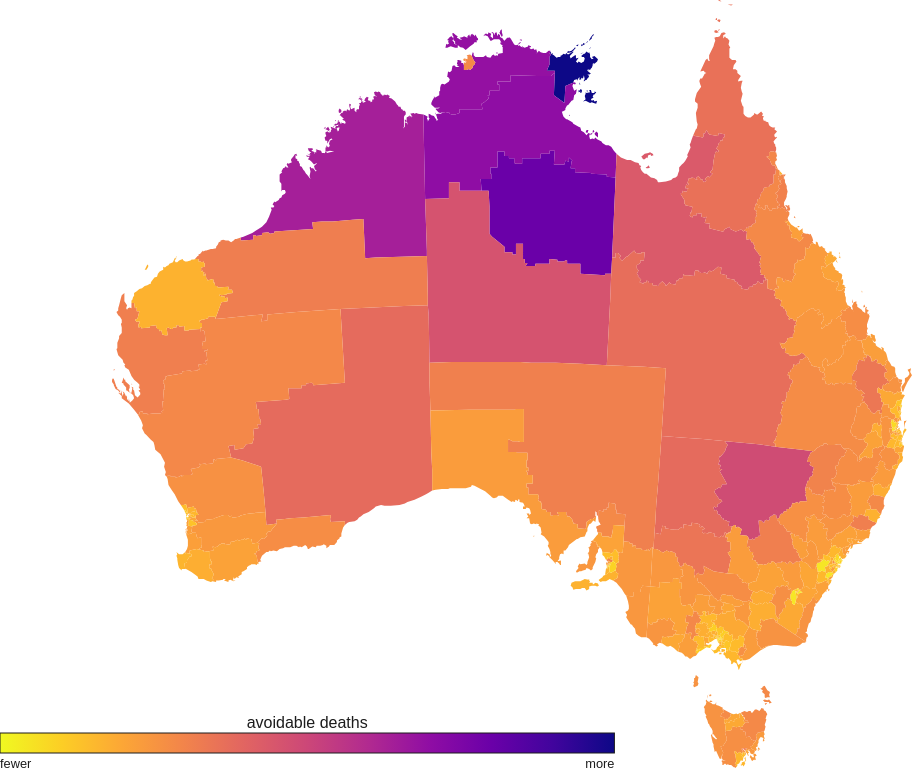
D3 v4 page, settled after 360 driven frames (6 s of simulated time); the page loaded 1 data file(s).


      window.dataLayer = window.dataLayer || [];
      function gtag(){dataLayer.push(arguments);}
      gtag('js', new Date());
      gtag('config', 'UA-155991615-1');
    

      // load data
      d3.json("./resources/regions.topojson", function(error, data) {
        if (error) throw error;
        // format data
        regionData = topojson.feature(data, data.objects.regions);
        // elements
        map = d3.select("#map");
        svg = d3.select("#svg");
        svgGroup = d3.select("#svgGroup");
        // map calculations
        projection = d3.geoIdentity();
        path = d3.geoPath()
          .projection(projection);
        // legend
        legend = d3.select("#legend");
        d3.select("#gradient")
          .selectAll("stop")
            .data(d3.range(11))
          .enter().append("stop")
            .attr("offset", function(d) { return d * 10 + "%"; })
            .attr("style", function(d) { return "stop-color: " + d3.interpolatePlasma(1 - d / 10) + "; stop-opacity: 1;"; });
        // set up SVGs
        regions = svgGroup
          .selectAll(".region")
            .data(regionData.features)
          .enter().append("path")
            .classed("region", true)
            .style("fill", function(d) { return d.properties.fill; });
        window.addEventListener("resize", resize);
        resize();
      });
      // window resize
      function resize() {
        width = map.node().getBoundingClientRect().width;
        height = map.node().getBoundingClientRect().height;
        legendWidth = width * .6;
        projection.fitExtent([[0, 0], [width, height]], regionData);
        // path.projection(projection);
        legend.attr("transform", "translate(0, " + (height - 35) + ")");
        legend.select("rect").attr("width", legendWidth);
        d3.select("#label").attr("x", legendWidth / 2);
        d3.select("#more").attr("x", legendWidth);
        regions.attr("d", path);
      }
    

### data: resources/regions.topojson
{
 "type": "Topology",
 "bbox": [
  434.0,
  347.1,
  541.6,
  440.8
 ],
 "transform": {
  "scale": [
   0.1076,
   0.09384
  ],
  "translate": [
   434.0,
   347.1
  ]
 },
 "objects": {
  "regions": {
   "type": "GeometryCollection",
   "geometries": [
    "{... 3 keys}",
    "{... 3 keys}",
    "{... 3 keys}",
    "{... 3 keys}",
    "{... 3 keys}",
    "{... 3 keys}",
    "{... 3 keys}",
    "{... 3 keys}",
    "... 327 more items"
   ]
  }
 },
 "arcs": [
  [
   [
    794,
    778
   ],
   [
    -1,
    3
   ],
   [
    -2,
    3
   ],
   [
    -4,
    3
   ],
   [
    -1,
    4
   ],
   [
    -1,
    -1
   ],
   [
    -1,
    1
   ]
  ],
  [
   [
    784,
    791
   ],
   [
    -1,
    -1
   ],
   [
    0,
    -2
   ],
   [
    0,
    -2
   ],
   [
    -2,
    0
   ],
   [
    0,
    -1
   ],
   [
    -2,
    -1
   ],
   [
    0,
    2
   ],
   "... 2 more items"
  ],
  [
   [
    775,
    783
   ],
   [
    1,
    -5
   ]
  ],
  [
   [
    776,
    778
   ],
   [
    1,
    0
   ],
   [
    1,
    -5
   ]
  ],
  [
   [
    778,
    773
   ],
   [
    2,
    -2
   ],
   [
    3,
    0
   ],
   [
    -3,
    -3
   ],
   [
    -1,
    -1
   ]
  ],
  [
   [
    779,
    767
   ],
   [
    0,
    0
   ]
  ],
  [
   [
    779,
    767
   ],
   [
    3,
    -1
   ],
   [
    1,
    -1
   ],
   [
    1,
    -4
   ]
  ],
  [
   [
    784,
    761
   ],
   [
    1,
    3
   ],
   [
    3,
    -1
   ],
   [
    3,
    3
   ],
   [
    3,
    0
   ],
   [
    0,
    -1
   ],
   [
    2,
    1
   ],
   [
    1,
    -2
   ]
  ],
  "... 1,101 more items"
 ]
}